Image classification data set "pastry-ml" (mhamedouadghiri/pastry-ml on GitHub). Class labels (16): mille-feuille train, mille-feuille validation, aletria, chebakia, kaab ghzal, kuih lapis, kuih lapis train, kuih lapis validation, mille-feuille, paris-brest train, paris-brest validation, paris-brest, pasteis de nata, seri muka, seri muka train, seri muka validation.

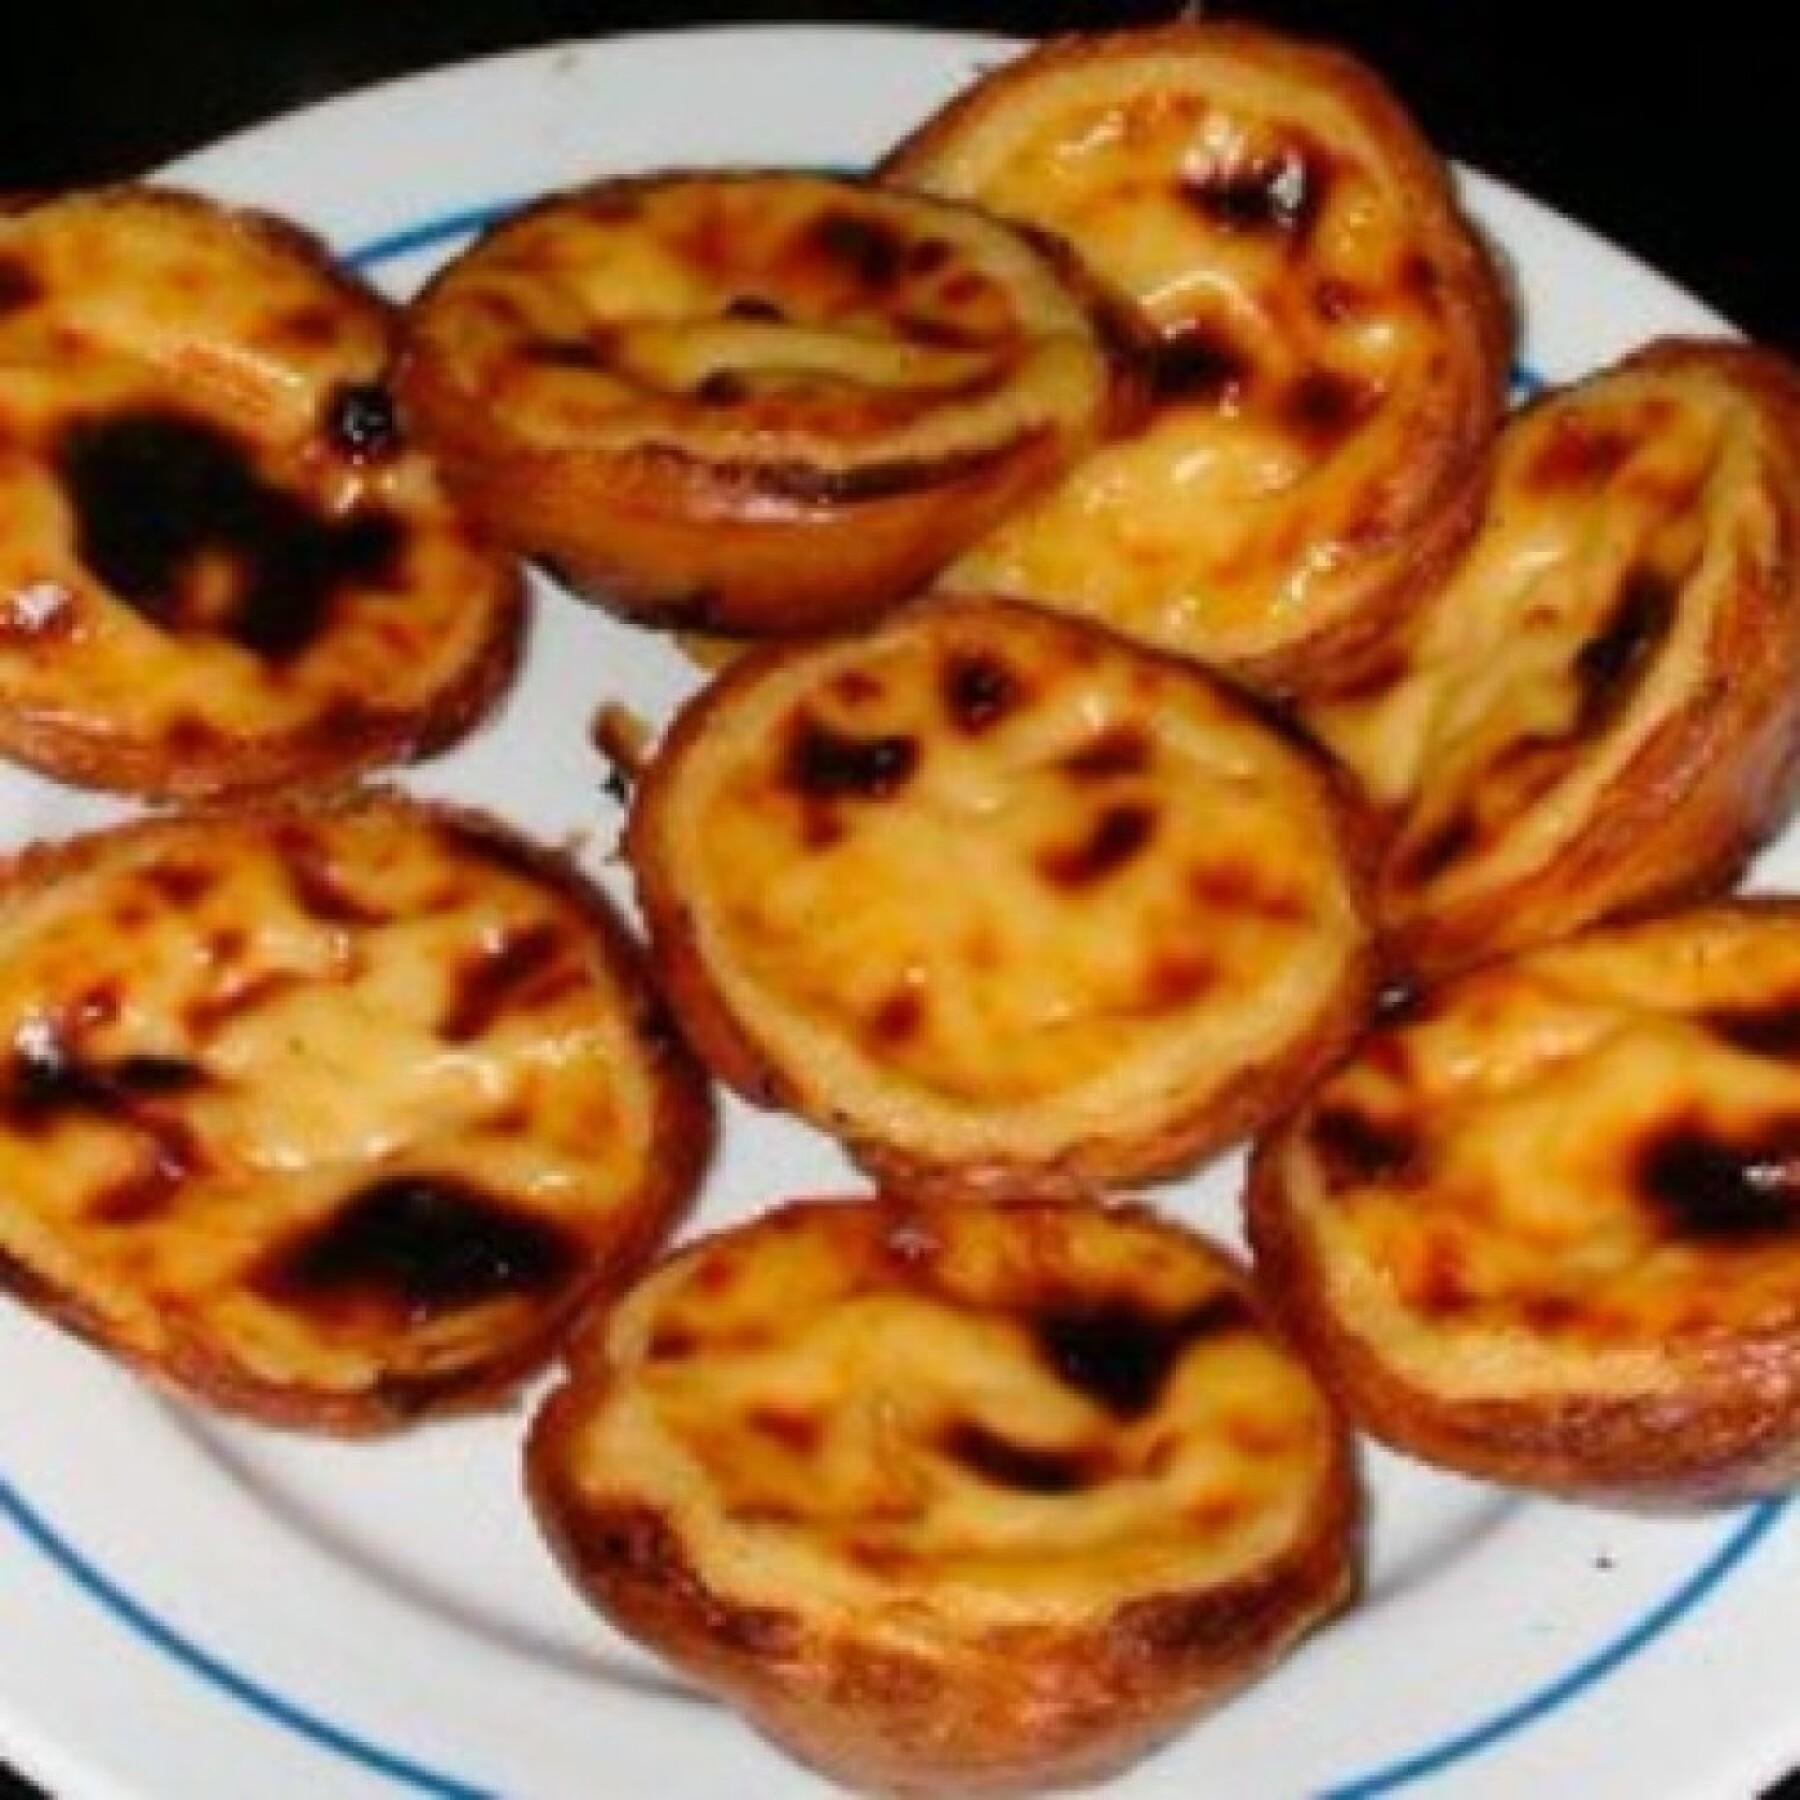
Label: pasteis de nata

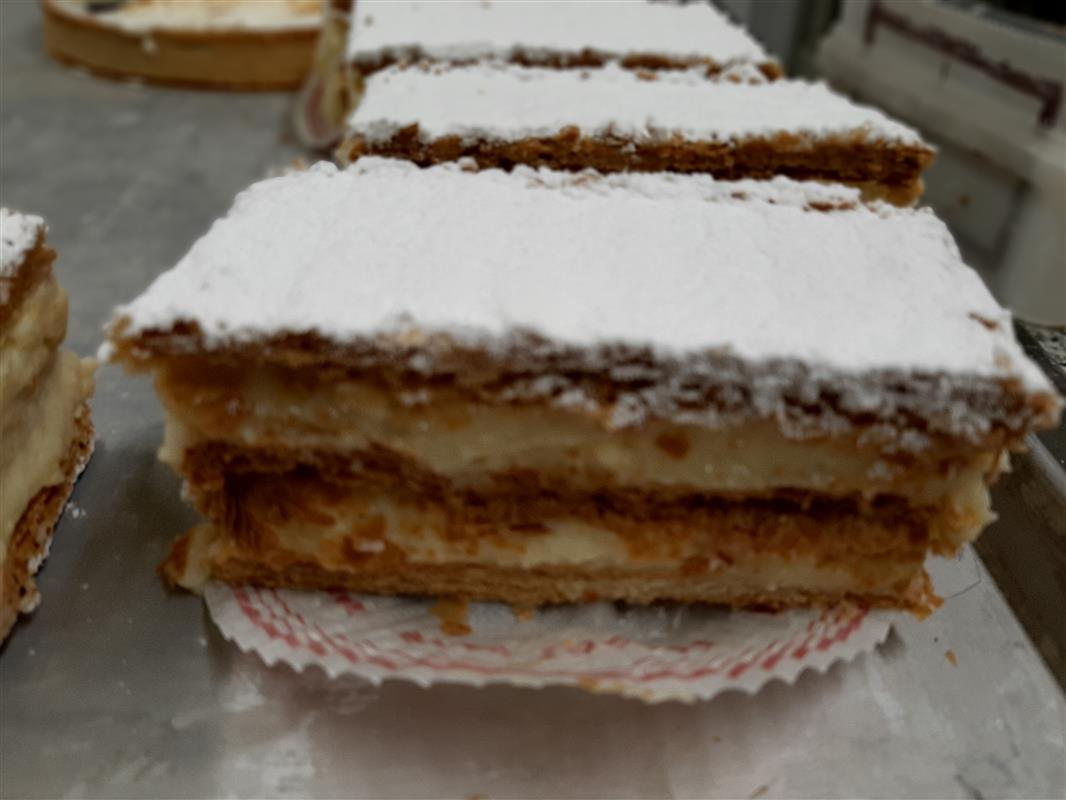
Label: mille-feuille

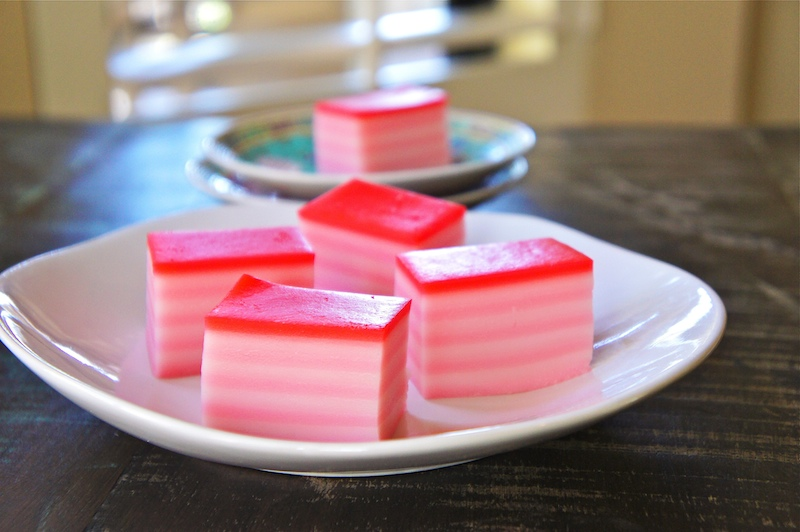
Label: kuih lapis validation

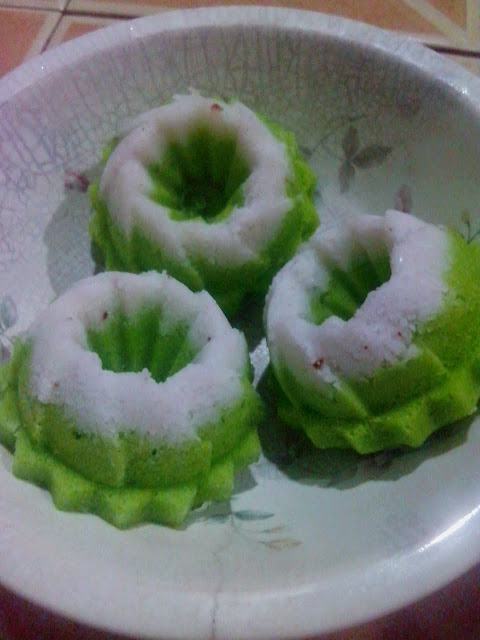
Label: seri muka validation

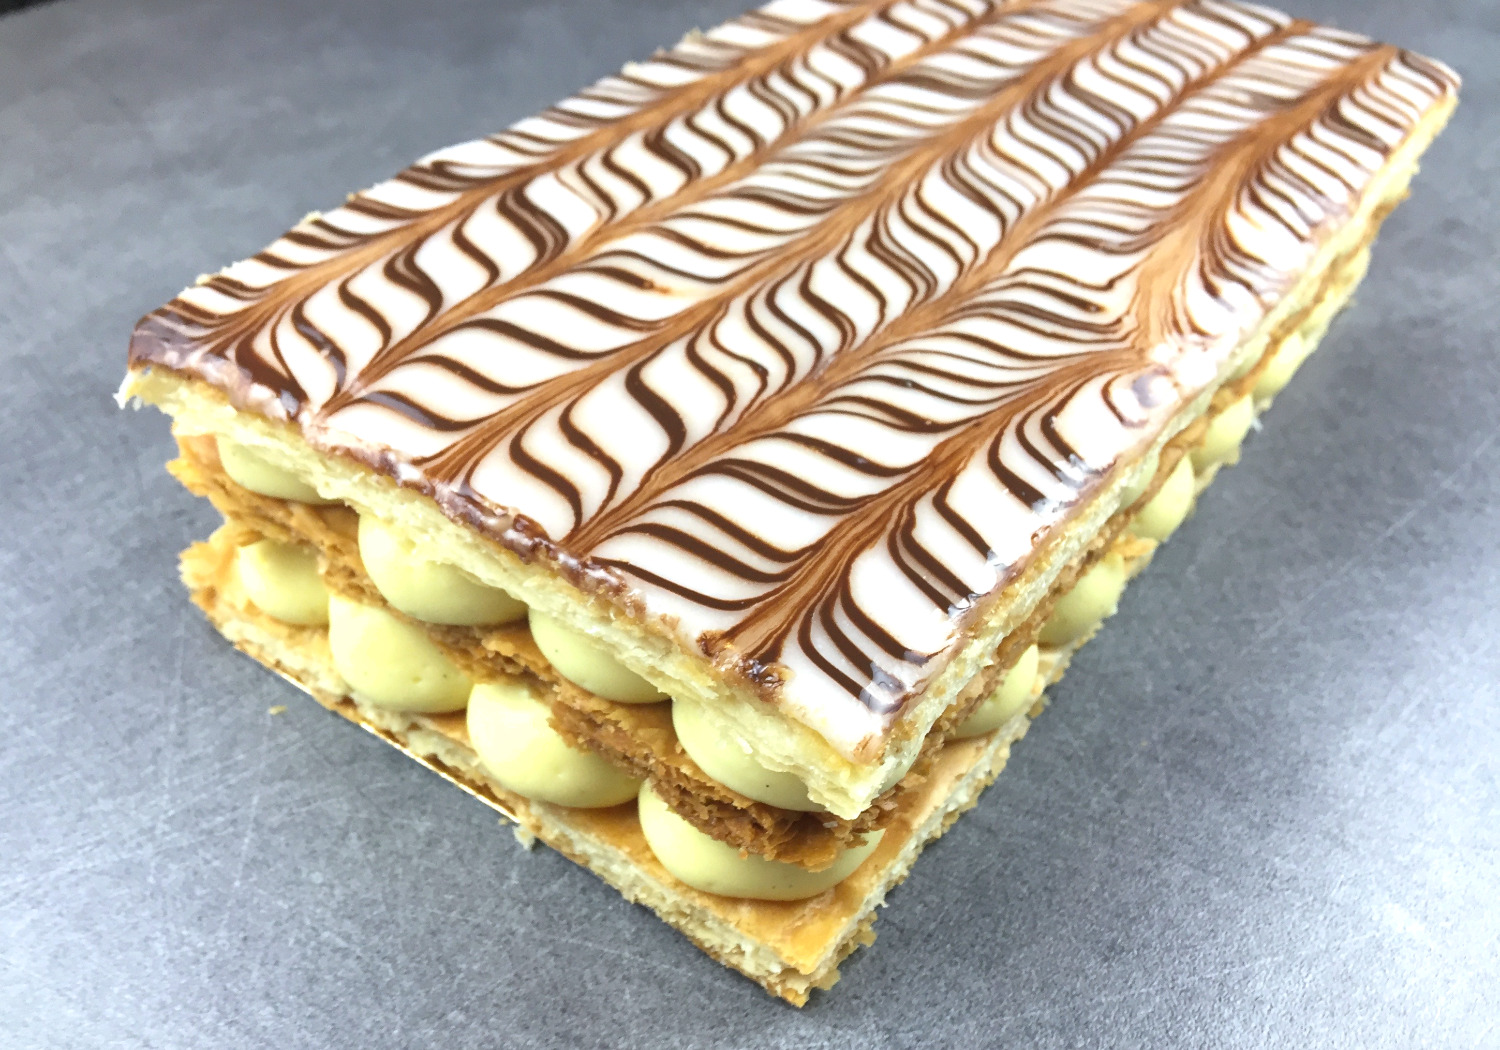
Label: mille-feuille validation

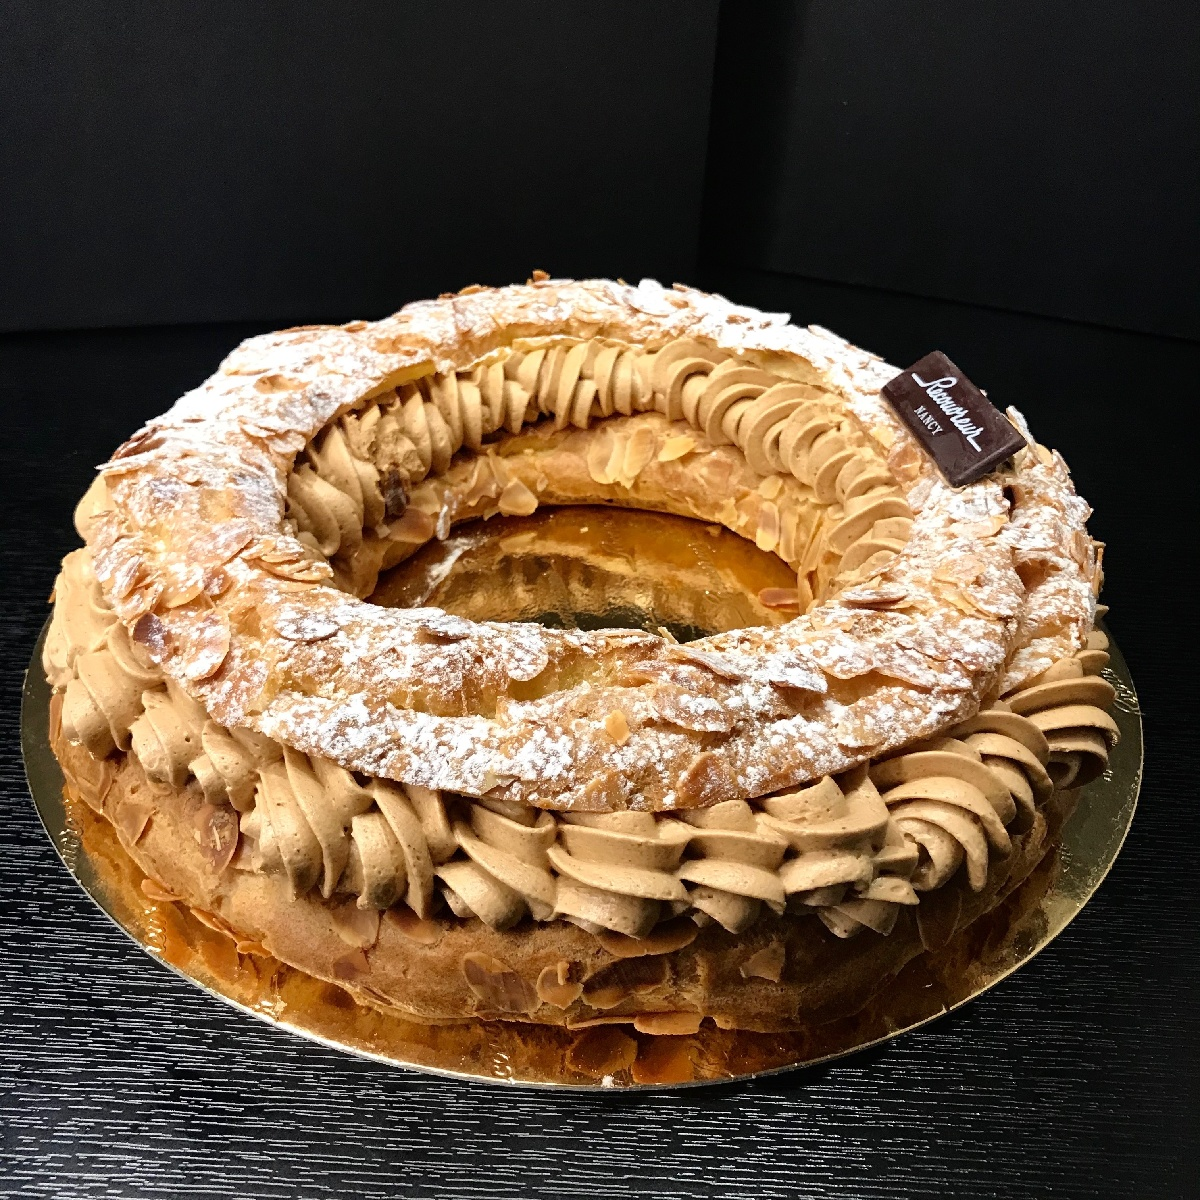
Label: paris-brest train
